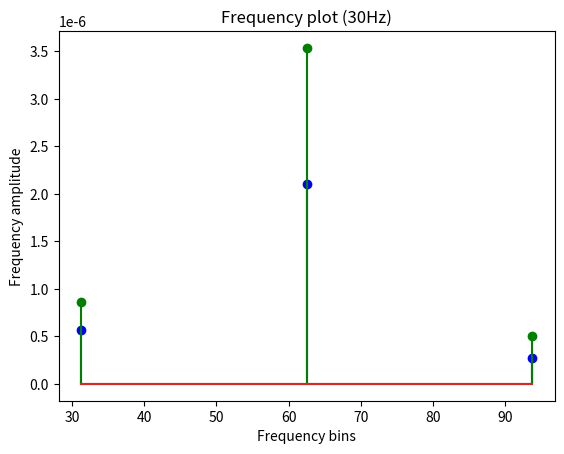
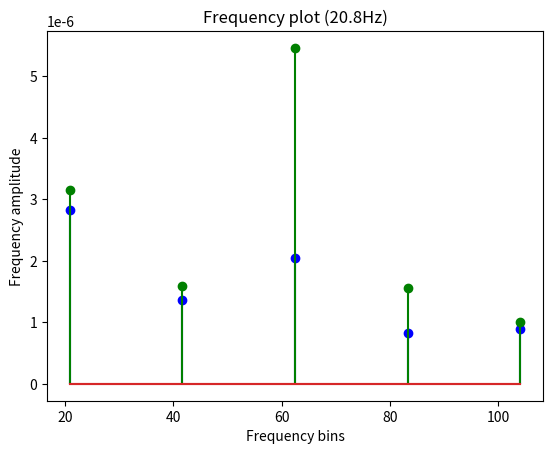

Generate these figures, in order, with matplotlib:
import numpy as np
import matplotlib.pyplot as plt

freq_30 = [ 31.25      ,   62.5       ,    93.75 ]
freq_amps_30 = {
                'occ_1': [5.70747391e-07, 2.10245525e-06, 2.76565329e-07],
                'occ_2': [8.66950963e-07, 3.53606241e-06, 5.05181865e-07]
                }

freq_20_8 = [20.83333333  ,  41.66666667   , 62.5       ,    83.33333333   , 104.16666667]
freq_amps_20_8 = {
                'occ_1': [2.83381712e-06, 1.36342562e-06, 2.05375939e-06, 8.32245125e-07, 8.98439163e-07],
                'occ_2': [3.14768543e-06, 1.58877468e-06, 5.46307993e-06, 1.55938988e-06, 1.00037834e-06]
                }

f1 = plt.figure()
f2 = plt.figure()

ax1 = f1.add_subplot(111)
ax1.set_title("Frequency plot (30Hz)")
ax1.set_xlabel("Frequency bins")
ax1.set_ylabel("Frequency amplitude")

ax2 = f2.add_subplot(111)
ax2.set_title("Frequency plot (20.8Hz)")
ax2.set_xlabel("Frequency bins")
ax2.set_ylabel("Frequency amplitude")

ax1.stem(freq_30, freq_amps_30['occ_1'], 'b', label='occ_1')
ax1.stem(freq_30, freq_amps_30['occ_2'], 'g', label='occ_2')

ax2.stem(freq_20_8, freq_amps_20_8['occ_1'], 'b', label='occ_1')
ax2.stem(freq_20_8, freq_amps_20_8['occ_2'], 'g', label='occ_2')

plt.legend
plt.show()